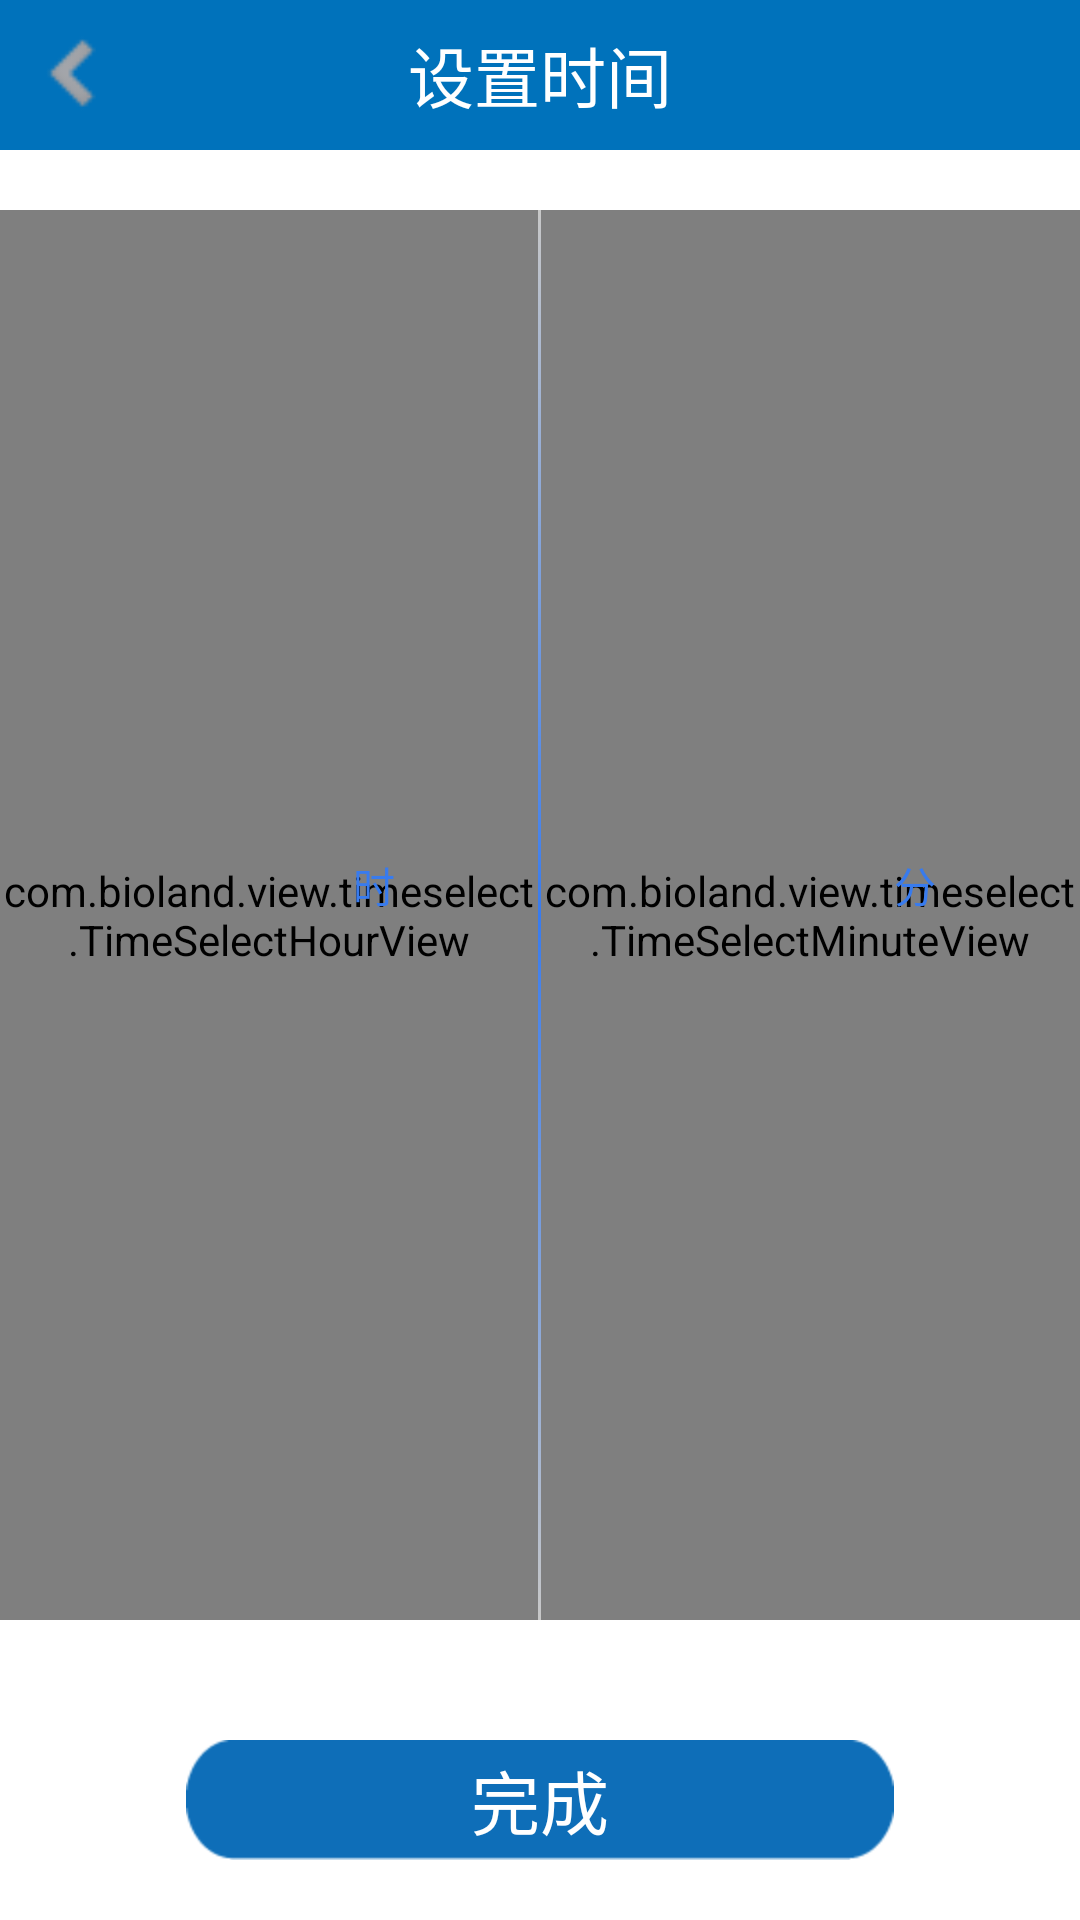

The Android layout XML behind this screen, and the referenced resources:
<!-- AndroidManifest.xml: application theme android:Theme.Light.NoTitleBar.Fullscreen -->
<!-- res/layout/activity_remind_time.xml -->
<?xml version="1.0" encoding="utf-8"?>
<LinearLayout xmlns:android="http://schemas.android.com/apk/res/android"
    android:layout_width="match_parent"
    android:layout_height="match_parent"
    android:orientation="vertical" >

    <RelativeLayout
        android:layout_width="match_parent"
        android:layout_height="wrap_content"
        android:background="@color/theme_color" >

        <ImageView
            android:id="@+id/arrow_return"
            android:layout_width="40dp"
            android:layout_height="50dp"
            android:paddingLeft="10dp"
            android:src="@drawable/arrow_return"
            android:visibility="visible" />

        <TextView
            android:id="@+id/title_text"
            style="@style/title_text_font"
            android:text="@string/remind_set_time" />
    </RelativeLayout>

    <FrameLayout
        android:layout_width="match_parent"
        android:layout_height="0dp"
        android:layout_weight="1"
        android:background="@drawable/menu_bg" >

        <FrameLayout
            android:layout_width="match_parent"
            android:layout_height="match_parent"
            android:layout_marginBottom="20dp"
            android:layout_marginTop="20dp" >

            <LinearLayout
                android:layout_width="match_parent"
                android:layout_height="match_parent"
                android:orientation="horizontal" >

                <FrameLayout
                    android:layout_width="0dp"
                    android:layout_height="match_parent"
                    android:layout_weight="1" >

                    <com.bioland.view.timeselect.TimeSelectHourView
                        android:id="@+id/timeHourView"
                        android:layout_width="match_parent"
                        android:layout_height="match_parent"
                        android:layout_weight="1" />

                    <TextView
                        android:layout_width="wrap_content"
                        android:layout_height="wrap_content"
                        android:layout_gravity="center"
                        android:layout_marginBottom="10dp"
                        android:layout_marginLeft="35dp"
                        android:text="@string/remind_hour"
                        android:textColor="@color/remind_blue" />
                </FrameLayout>

                <View style="@style/line_vertical_remind_time" />

                <FrameLayout
                    android:layout_width="0dp"
                    android:layout_height="match_parent"
                    android:layout_weight="1" >

                    <com.bioland.view.timeselect.TimeSelectMinuteView
                        android:id="@+id/timeMinuteView"
                        android:layout_width="match_parent"
                        android:layout_height="match_parent"
                        android:layout_weight="1" />

                    <TextView
                        android:layout_width="wrap_content"
                        android:layout_height="wrap_content"
                        android:layout_gravity="center"
                        android:layout_marginBottom="10dp"
                        android:layout_marginLeft="35dp"
                        android:text="@string/remind_minute"
                        android:textColor="@color/remind_blue" />
                </FrameLayout>
            </LinearLayout>
        </FrameLayout>
    </FrameLayout>

    <FrameLayout
        android:layout_width="match_parent"
        android:layout_height="wrap_content"
        android:background="@drawable/menu_bg" >

        <Button
            android:id="@+id/btn_remind_finish"
            style="@style/txt_remind_button"
            android:background="@drawable/remind_btn_bg"
            android:text="@string/remind_finish" />
    </FrameLayout>

</LinearLayout>
<!-- resources referenced by this layout -->
<resources>
  <color name="remind_blue">#FF387bee</color>
  <color name="theme_color">#FF0072BB</color>
  <!-- drawable arrow_return: png bitmap (drawable-hdpi, 595 bytes) -->
  <!-- drawable remind_btn_bg (drawable) -->
  <?xml version="1.0" encoding="utf-8"?>
  <selector xmlns:android="http://schemas.android.com/apk/res/android">
  
      <item android:drawable="@drawable/remind_bg_press" android:state_pressed="true"></item>
      <item android:drawable="@drawable/remind_bg"></item>
  
  </selector>
  <string name="remind_finish">完成</string>
  <string name="remind_hour">时</string>
  <string name="remind_minute">分</string>
  <string name="remind_set_time">设置时间</string>
  <style name="line_vertical_remind_time">
          <item name="android:layout_width">1dp</item>
          <item name="android:layout_height">match_parent</item>
          <item name="android:background">@drawable/gradient_remind_vertical_bg</item>
      </style>
  <style name="title_text_font">
          <item name="android:textSize">22sp</item>
          <item name="android:layout_width">match_parent</item>
          <item name="android:layout_height">50sp</item>
          <item name="android:gravity">center</item>
          <item name="android:textColor">@color/white</item>
      </style>
  <style name="txt_remind_button">
          <item name="android:layout_width">wrap_content</item>
          <item name="android:layout_height">wrap_content</item>
          <item name="android:textColor">@color/White</item>
          <item name="android:textSize">23sp</item>
          <item name="android:layout_margin">20dp</item>
          <item name="android:layout_gravity">bottom|center_horizontal</item>
      </style>
  <!-- drawable remind_bg_press: png bitmap (drawable-hdpi, 3591 bytes) -->
  <!-- drawable remind_bg: png bitmap (drawable-hdpi, 3564 bytes) -->
  <!-- drawable gradient_remind_vertical_bg (drawable) -->
  <?xml version="1.0" encoding="utf-8"?>
  <layer-list xmlns:android="http://schemas.android.com/apk/res/android" >
  
      <item>
          <shape>
              <gradient
                  android:angle="90"
                  android:centerColor="#387bee"
                  android:endColor="#c8c8c8"
                  android:height="2px"
                  android:startColor="#c8c8c8" />
          </shape>
      </item>
  
  </layer-list>
  <color name="white">#ffffff</color>
  <color name="White">#FFFFFF</color>
</resources>
